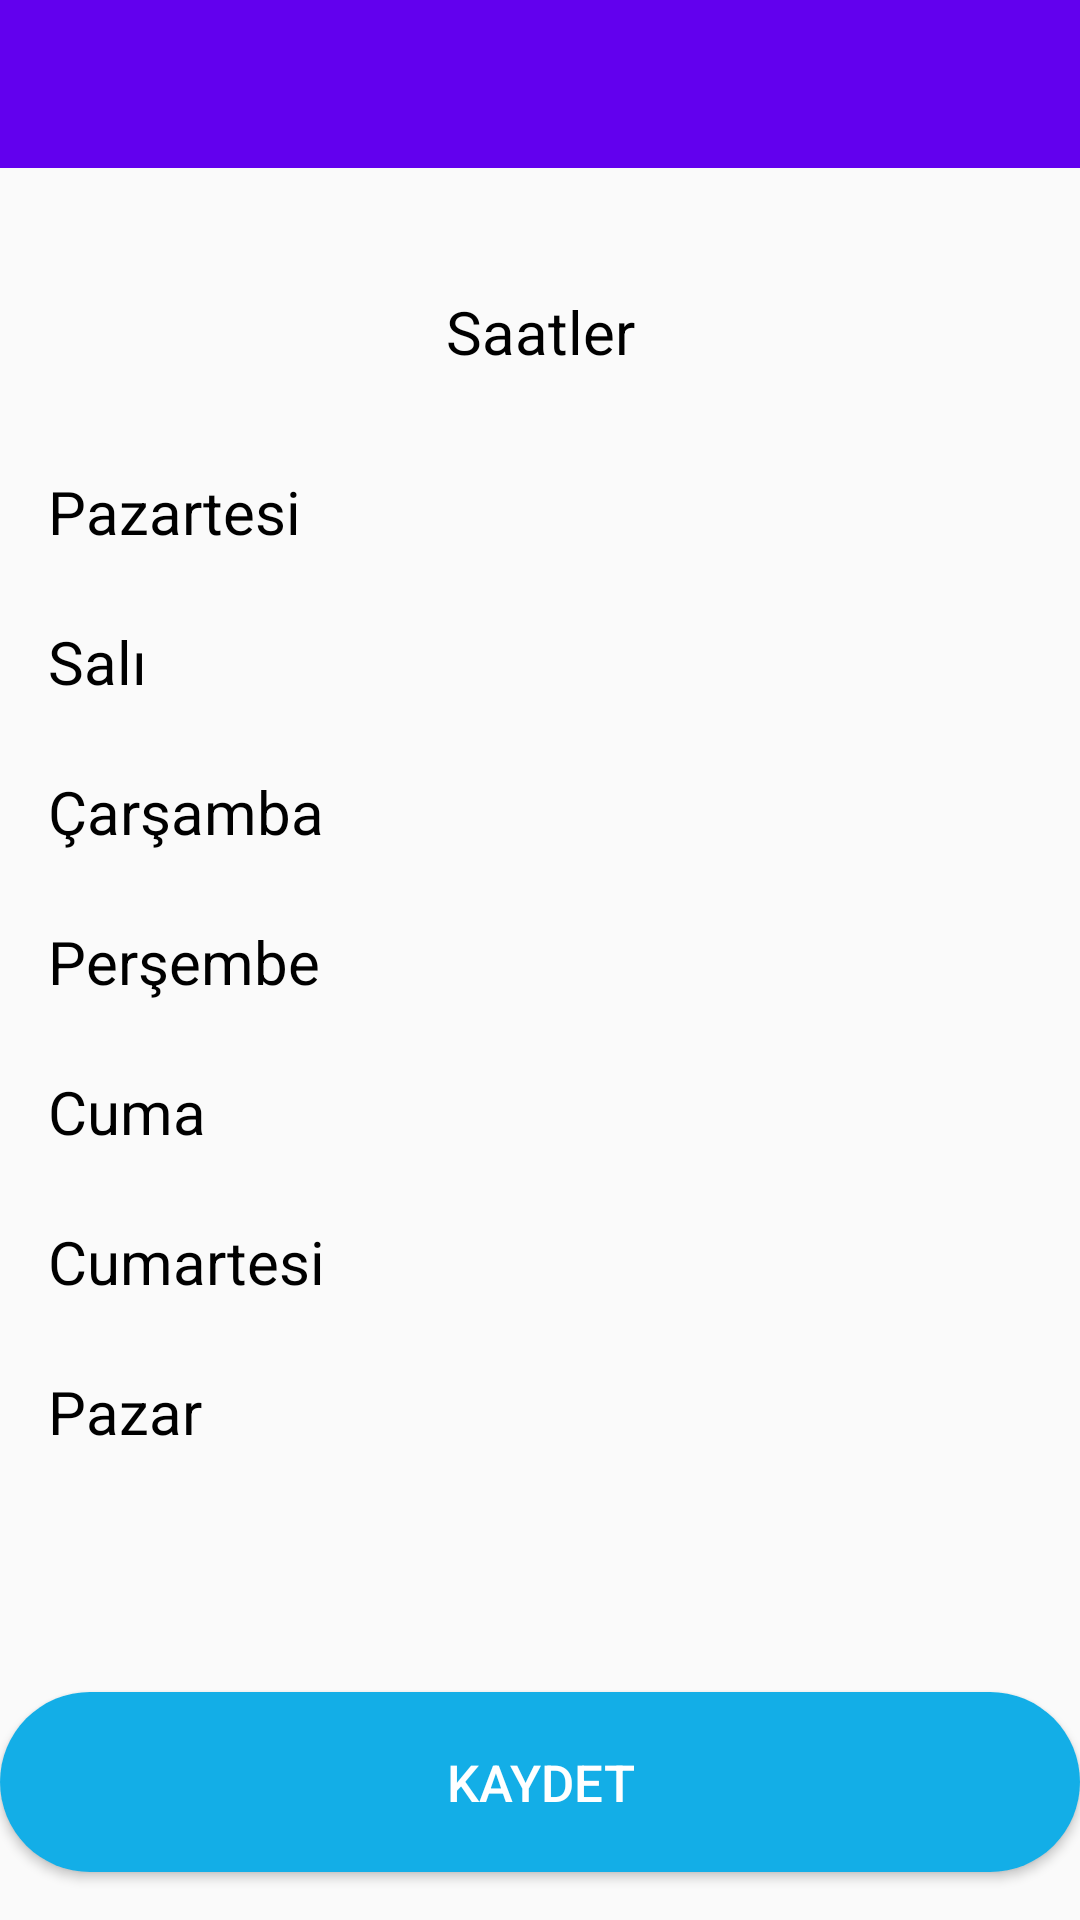

The Android layout XML behind this screen, and the referenced resources:
<!-- AndroidManifest.xml: application theme AppTheme -->
<!-- res/layout/activity_barber_add_working_hours.xml -->
<?xml version="1.0" encoding="utf-8"?>
<androidx.constraintlayout.widget.ConstraintLayout xmlns:android="http://schemas.android.com/apk/res/android"
    xmlns:app="http://schemas.android.com/apk/res-auto"
    xmlns:tools="http://schemas.android.com/tools"
    android:layout_width="match_parent"
    android:layout_height="match_parent"
    tools:context=".BarberActivity.BarberAddWorkingHours">

    <androidx.appcompat.widget.Toolbar
        android:id="@+id/barberAddWorkingHoursToolbar"
        android:layout_width="match_parent"
        android:layout_height="wrap_content"
        android:background="?attr/colorPrimary"
        android:minHeight="?attr/actionBarSize"
        android:theme="?attr/actionBarTheme"
        app:layout_constraintEnd_toEndOf="parent"
        app:layout_constraintStart_toStartOf="parent"
        app:layout_constraintTop_toTopOf="parent" />


    <TextView
        android:id="@+id/textView40"
        android:layout_width="wrap_content"
        android:layout_height="wrap_content"
        android:layout_marginStart="16dp"
        android:layout_marginTop="101dp"
        android:text="Pazartesi"
        android:textColor="@color/colorTextBlack"
        android:textSize="20sp"
        app:layout_constraintStart_toStartOf="parent"
        app:layout_constraintTop_toBottomOf="@+id/barberAddWorkingHoursToolbar" />

    <TextView
        android:id="@+id/textView41"
        android:layout_width="wrap_content"
        android:layout_height="wrap_content"
        android:layout_marginStart="16dp"
        android:layout_marginTop="23dp"
        android:text="Salı"
        android:textColor="@color/colorTextBlack"
        android:textSize="20sp"
        app:layout_constraintStart_toStartOf="parent"
        app:layout_constraintTop_toBottomOf="@+id/textView40" />

    <TextView
        android:id="@+id/textView42"
        android:layout_width="wrap_content"
        android:layout_height="wrap_content"
        android:layout_marginStart="16dp"
        android:layout_marginTop="23dp"
        android:text="Çarşamba"
        android:textColor="@color/colorTextBlack"
        android:textSize="20sp"
        app:layout_constraintStart_toStartOf="parent"
        app:layout_constraintTop_toBottomOf="@+id/textView41" />

    <TextView
        android:id="@+id/textView43"
        android:layout_width="wrap_content"
        android:layout_height="wrap_content"
        android:layout_marginStart="16dp"
        android:layout_marginTop="23dp"
        android:text="Perşembe"
        android:textColor="@color/colorTextBlack"
        android:textSize="20sp"
        app:layout_constraintStart_toStartOf="parent"
        app:layout_constraintTop_toBottomOf="@+id/textView42" />

    <TextView
        android:id="@+id/textView44"
        android:layout_width="wrap_content"
        android:layout_height="wrap_content"
        android:layout_marginStart="16dp"
        android:layout_marginTop="23dp"
        android:text="Cuma"
        android:textColor="@color/colorTextBlack"
        android:textSize="20sp"
        app:layout_constraintStart_toStartOf="parent"
        app:layout_constraintTop_toBottomOf="@+id/textView43" />

    <TextView
        android:id="@+id/textView45"
        android:layout_width="wrap_content"
        android:layout_height="wrap_content"
        android:layout_marginStart="16dp"
        android:layout_marginTop="23dp"
        android:text="Cumartesi"
        android:textColor="@color/colorTextBlack"
        android:textSize="20sp"
        app:layout_constraintStart_toStartOf="parent"
        app:layout_constraintTop_toBottomOf="@+id/textView44" />

    <TextView
        android:id="@+id/textView46"
        android:layout_width="wrap_content"
        android:layout_height="wrap_content"
        android:layout_marginStart="16dp"
        android:layout_marginTop="23dp"
        android:text="Pazar"
        android:textColor="@color/colorTextBlack"
        android:textSize="20sp"
        app:layout_constraintStart_toStartOf="parent"
        app:layout_constraintTop_toBottomOf="@+id/textView45" />



    <TextView
        android:id="@+id/textView47"
        android:layout_width="wrap_content"
        android:layout_height="wrap_content"
        android:layout_marginTop="41dp"
        android:text="Saatler"
        android:textColor="@color/colorTextBlack"
        android:textSize="20sp"
        app:layout_constraintEnd_toEndOf="parent"
        app:layout_constraintHorizontal_bias="0.5"
        app:layout_constraintStart_toStartOf="parent"
        app:layout_constraintTop_toBottomOf="@+id/barberAddWorkingHoursToolbar" />


    <ImageView
        android:id="@+id/addHourMonday"
        android:layout_width="wrap_content"
        android:layout_height="wrap_content"
        android:layout_marginStart="92dp"
        android:onClick="addHourMondayClick"
        android:layout_marginTop="33dp"
        app:layout_constraintStart_toEndOf="@+id/textView40"
        app:layout_constraintTop_toBottomOf="@+id/textView47"
        app:srcCompat="@drawable/icon_add_black" />

    <ImageView
        android:id="@+id/addHourTuesday"
        android:layout_width="wrap_content"
        android:layout_height="wrap_content"
        android:layout_marginStart="143dp"
        android:onClick="addHourTuesdayClick"
        android:layout_marginTop="26dp"
        app:layout_constraintStart_toEndOf="@+id/textView41"
        app:layout_constraintTop_toBottomOf="@+id/addHourMonday"
        app:srcCompat="@drawable/icon_add_black" />

    <ImageView
        android:id="@+id/addHourWednesday"
        android:layout_width="wrap_content"
        android:layout_height="wrap_content"
        android:onClick="addHourWednesdayClick"
        android:layout_marginStart="84dp"
        android:layout_marginTop="26dp"
        app:layout_constraintStart_toEndOf="@+id/textView42"
        app:layout_constraintTop_toBottomOf="@+id/addHourTuesday"
        app:srcCompat="@drawable/icon_add_black" />

    <ImageView
        android:id="@+id/addHourThursday"
        android:layout_width="wrap_content"
        android:layout_height="wrap_content"
        android:onClick="addHourThursdayClick"
        android:layout_marginStart="85dp"
        android:layout_marginTop="26dp"
        app:layout_constraintStart_toEndOf="@+id/textView43"
        app:layout_constraintTop_toBottomOf="@+id/addHourWednesday"
        app:srcCompat="@drawable/icon_add_black" />

    <ImageView
        android:id="@+id/addHourFriday"
        android:layout_width="wrap_content"
        android:layout_height="wrap_content"
        android:onClick="addHourFridayClick"
        android:layout_marginStart="123dp"
        android:layout_marginTop="26dp"
        app:layout_constraintStart_toEndOf="@+id/textView44"
        app:layout_constraintTop_toBottomOf="@+id/addHourThursday"
        app:srcCompat="@drawable/icon_add_black" />

    <ImageView
        android:id="@+id/addHourSaturday"
        android:layout_width="wrap_content"
        android:layout_height="wrap_content"
        android:onClick="addHourSaturdayClick"
        android:layout_marginStart="84dp"
        android:layout_marginTop="26dp"
        app:layout_constraintStart_toEndOf="@+id/textView45"
        app:layout_constraintTop_toBottomOf="@+id/addHourFriday"
        app:srcCompat="@drawable/icon_add_black" />

    <ImageView
        android:id="@+id/addHourSunday"
        android:layout_width="wrap_content"
        android:layout_height="wrap_content"
        android:onClick="addHourSundayClick"
        android:layout_marginStart="125dp"
        android:layout_marginTop="26dp"
        app:layout_constraintStart_toEndOf="@+id/textView46"
        app:layout_constraintTop_toBottomOf="@+id/addHourSaturday"
        app:srcCompat="@drawable/icon_add_black" />

    <Button

        android:id="@+id/addHourButton"
        android:layout_width="360dp"
        android:layout_height="60dp"
        android:layout_marginTop="80dp"
        android:background="@drawable/rounded_button"
        android:text="Kaydet"
        android:onClick="addHourButtonClick"
        android:textColor="@android:color/white"
        android:textSize="17sp"
        app:layout_constraintEnd_toEndOf="parent"
        app:layout_constraintHorizontal_bias="0.5"
        app:layout_constraintStart_toStartOf="parent"
        app:layout_constraintTop_toBottomOf="@+id/textView46" />
</androidx.constraintlayout.widget.ConstraintLayout>
<!-- resources referenced by this layout -->
<resources>
  <color name="colorTextBlack">#000000</color>
  <!-- drawable rounded_button (drawable) -->
  <?xml version="1.0" encoding="utf-8"?>
  <shape xmlns:android="http://schemas.android.com/apk/res/android"
      android:shape="rectangle">
  
      <solid android:color="#13aee7"></solid>
      <corners android:radius="50dp"></corners>
  </shape>
  <style name="AppTheme" parent="Theme.AppCompat.Light.DarkActionBar">
          
          <item name="colorPrimary">@color/colorPrimary</item>
          <item name="colorPrimaryDark">@color/colorPrimaryDark</item>
          <item name="colorAccent">@color/colorAccent</item>
          <item name="windowNoTitle">true</item>
          <item name="windowActionBar">false</item>
      </style>
  <color name="colorPrimary">#6200EE</color>
  <color name="colorPrimaryDark">#3700B3</color>
  <color name="colorAccent">#03DAC5</color>
</resources>
